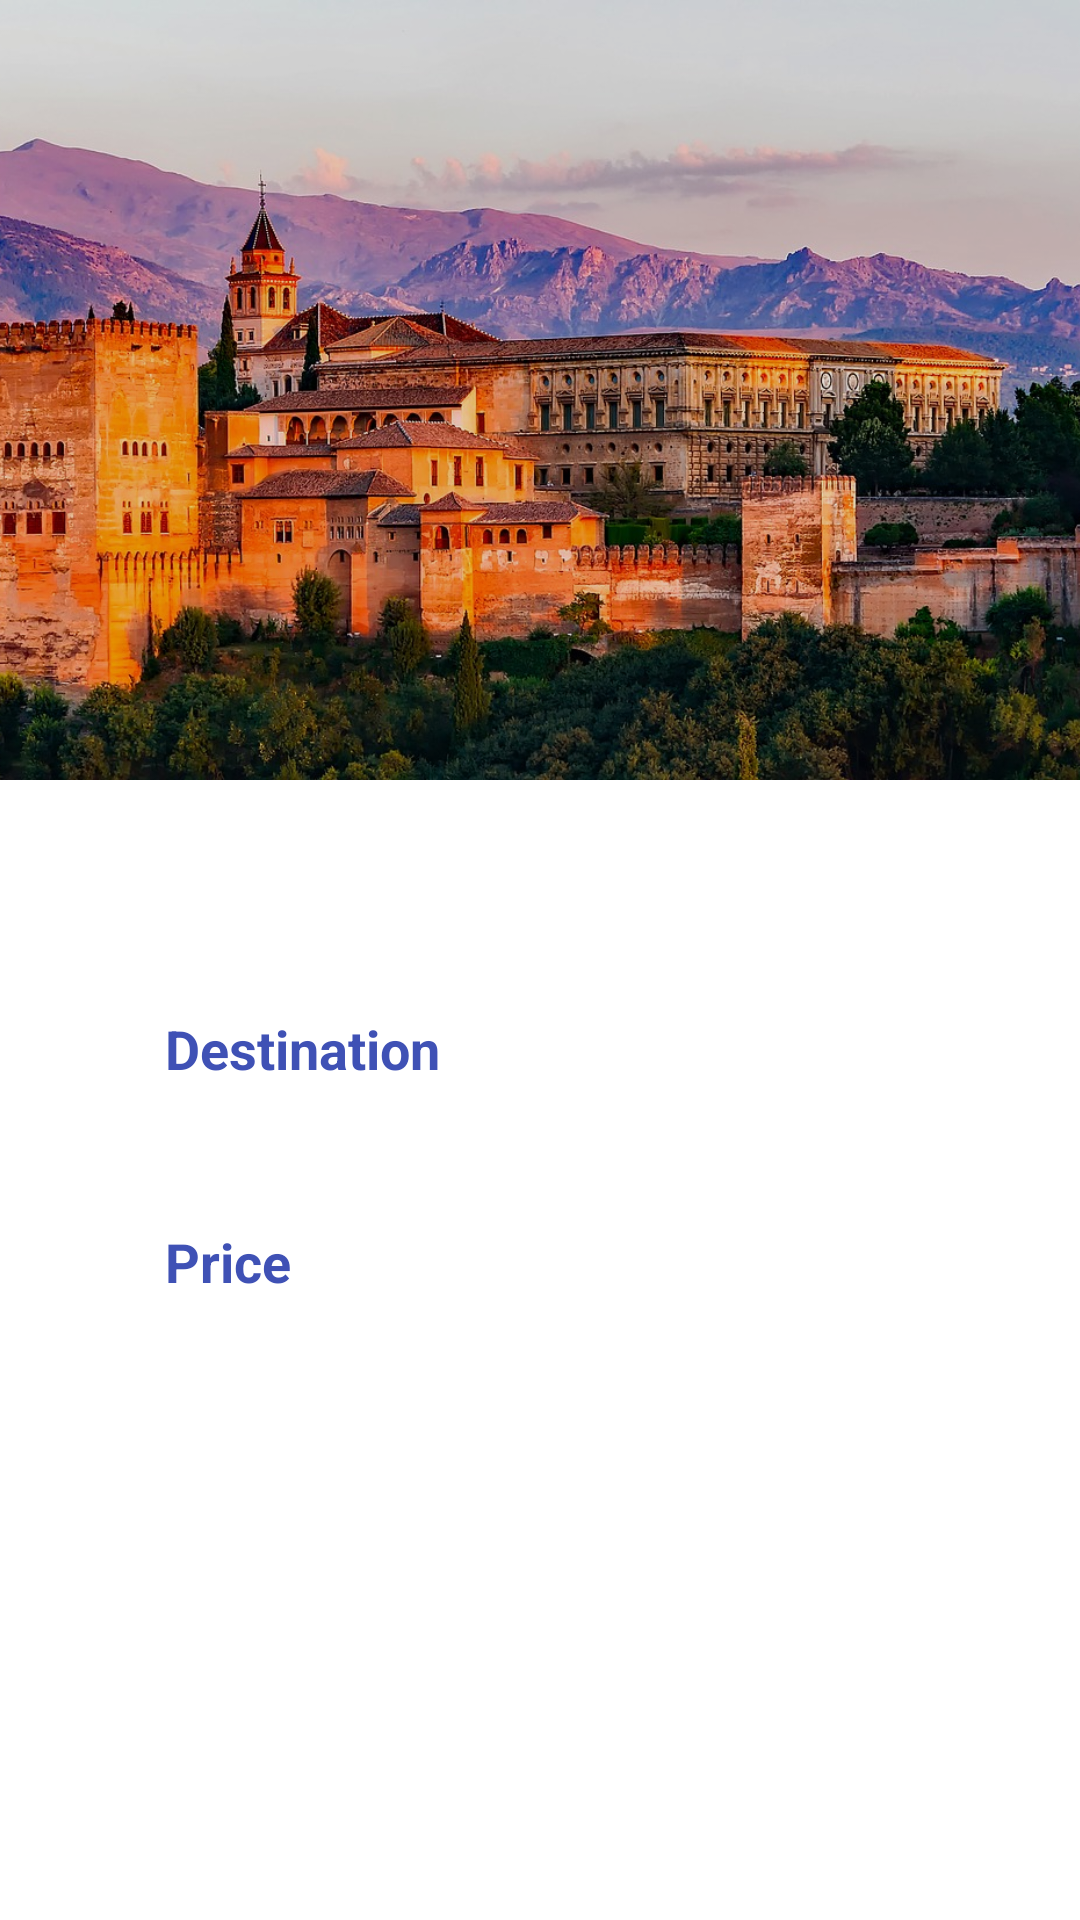

Android layout source for this screen:
<!-- AndroidManifest.xml: application theme AppTheme -->
<!-- res/layout/activity_details.xml -->
<?xml version="1.0" encoding="utf-8"?>
<androidx.coordinatorlayout.widget.CoordinatorLayout xmlns:android="http://schemas.android.com/apk/res/android"
    xmlns:app="http://schemas.android.com/apk/res-auto"
    xmlns:tools="http://schemas.android.com/tools"
    android:layout_width="match_parent"
    android:layout_height="match_parent"
    android:fitsSystemWindows="true"
    tools:context=".DetailsActivity">

    <com.google.android.material.appbar.AppBarLayout
        android:id="@+id/app_bar"
        android:layout_width="match_parent"
        android:layout_height="260dp"
        android:fitsSystemWindows="true"
        android:theme="@style/AppTheme.AppBarOverlay">

        <com.google.android.material.appbar.CollapsingToolbarLayout
            android:id="@+id/collapsing_toolbar"
            android:layout_width="match_parent"
            android:layout_height="match_parent"
            android:fitsSystemWindows="true"
            app:contentScrim="@color/colorPrimary"
            app:expandedTitleTextAppearance="@style/TextAppearance.AppCompat.Title"
            app:layout_scrollFlags="scroll|enterAlwaysCollapsed"
            app:titleEnabled="false">

            <ImageView
                android:id="@+id/detImage"
                android:layout_width="match_parent"
                android:layout_height="match_parent"
                android:fitsSystemWindows="true"
                android:scaleType="centerCrop"
                android:src="@drawable/palace_vacation"
                app:layout_collapseMode="parallax" />

            <View
                android:layout_width="match_parent"
                android:layout_height="match_parent"
                android:background="@color/overlay_dark_10" />

                <androidx.appcompat.widget.Toolbar
                    android:id="@+id/toolbarDet"
                    android:layout_width="match_parent"
                    android:layout_height="?attr/actionBarSize"
                    app:contentInsetStartWithNavigation="0dp"
                    app:popupTheme="@style/AppTheme.PopupOverlay"/>

        </com.google.android.material.appbar.CollapsingToolbarLayout>

    </com.google.android.material.appbar.AppBarLayout>
    
    <androidx.core.widget.NestedScrollView
        android:layout_width="match_parent"
        android:layout_height="match_parent"
        android:background="@android:color/white"
        android:clipToPadding="false"
        android:scrollbars="none"
        android:scrollingCache="true"
        app:layout_behavior="@string/appbar_scrolling_view_behavior">

        <LinearLayout
            android:layout_width="match_parent"
            android:layout_height="wrap_content"
            android:orientation="vertical">

        <LinearLayout
            android:id="@+id/lyt_form"
            android:layout_width="match_parent"
            android:layout_height="wrap_content"
            android:orientation="vertical"
            android:padding="@dimen/spacing_large">

            <LinearLayout
                android:layout_width="match_parent"
                android:layout_height="wrap_content"
                android:orientation="horizontal">

                <View
                    android:layout_width="@dimen/spacing_xmlarge"
                    android:layout_height="match_parent" />

                <TextView
                    android:id="@+id/detDestination"
                    android:layout_width="wrap_content"
                    android:layout_height="wrap_content"
                    android:layout_marginTop="@dimen/spacing_large"
                    android:textAppearance="@style/Base.TextAppearance.AppCompat.Headline"
                    android:textColor="@color/grey_90" />

            </LinearLayout>

            <View
                android:layout_width="match_parent"
                android:layout_height="@dimen/spacing_large" />

            <LinearLayout
                android:layout_width="match_parent"
                android:layout_height="wrap_content"
                android:orientation="horizontal">

                <ImageButton
                    android:layout_width="@dimen/spacing_mxlarge"
                    android:layout_height="@dimen/spacing_mxlarge"
                    android:background="@android:color/transparent"
                    android:tint="@color/grey_60"
                    android:src="@drawable/ic_gps" />

                <View
                    android:layout_width="@dimen/spacing_large"
                    android:layout_height="match_parent" />

                <LinearLayout
                    android:layout_width="match_parent"
                    android:layout_height="wrap_content"
                    android:orientation="vertical">

                    <TextView
                        android:layout_width="wrap_content"
                        android:layout_height="wrap_content"
                        android:text="Destination"
                        android:textAppearance="@style/Base.TextAppearance.AppCompat.Medium"
                        android:textColor="@color/colorPrimary"
                        android:textStyle="bold" />

                    <TextView
                        android:id="@+id/detDescription"
                        android:layout_width="wrap_content"
                        android:layout_height="wrap_content"
                        android:layout_marginTop="@dimen/spacing_middle"
                        android:lineSpacingExtra="2dp"
                        android:textAppearance="@style/Base.TextAppearance.AppCompat.Subhead"
                        android:textColor="@color/grey_60" />

                </LinearLayout>

            </LinearLayout>

            <View
                android:layout_width="match_parent"
                android:layout_height="@dimen/spacing_large" />

            <LinearLayout
                android:layout_width="match_parent"
                android:layout_height="wrap_content"
                android:orientation="horizontal">

                <ImageButton
                    android:layout_width="@dimen/spacing_mxlarge"
                    android:layout_height="@dimen/spacing_mxlarge"
                    android:background="@android:color/transparent"
                    android:tint="@color/grey_60"
                    android:src="@drawable/ic_payment" />

                <View
                    android:layout_width="@dimen/spacing_large"
                    android:layout_height="match_parent" />

                <LinearLayout
                    android:layout_width="match_parent"
                    android:layout_height="wrap_content"
                    android:orientation="vertical">

                    <TextView
                        android:layout_width="wrap_content"
                        android:layout_height="wrap_content"
                        android:text="Price"
                        android:textAppearance="@style/Base.TextAppearance.AppCompat.Medium"
                        android:textColor="@color/colorPrimary"
                        android:textStyle="bold" />

                    <TextView
                        android:id="@+id/detPrice"
                        android:layout_width="wrap_content"
                        android:layout_height="wrap_content"
                        android:layout_marginTop="@dimen/spacing_middle"
                        android:lineSpacingExtra="2dp"
                        android:textAppearance="@style/Base.TextAppearance.AppCompat.Subhead"
                        android:textColor="@color/grey_60" />

                </LinearLayout>

            </LinearLayout>





        </LinearLayout>
        </LinearLayout>

    </androidx.core.widget.NestedScrollView>
</androidx.coordinatorlayout.widget.CoordinatorLayout>
<!-- resources referenced by this layout -->
<resources>
  <color name="colorPrimary">#3F51B5</color>
  <color name="grey_60">#666666</color>
  <color name="grey_90">#263238</color>
  <color name="overlay_dark_10">#1A000000</color>
  <dimen name="spacing_large">15dp</dimen>
  <dimen name="spacing_middle">10dp</dimen>
  <dimen name="spacing_mxlarge">25dp</dimen>
  <dimen name="spacing_xmlarge">40dp</dimen>
  <!-- drawable palace_vacation: jpg bitmap (drawable, 347011 bytes) -->
  <style name="AppTheme.AppBarOverlay" parent="ThemeOverlay.MaterialComponents.Dark.ActionBar" />
  <style name="AppTheme.PopupOverlay" parent="ThemeOverlay.MaterialComponents.Light" />
</resources>
